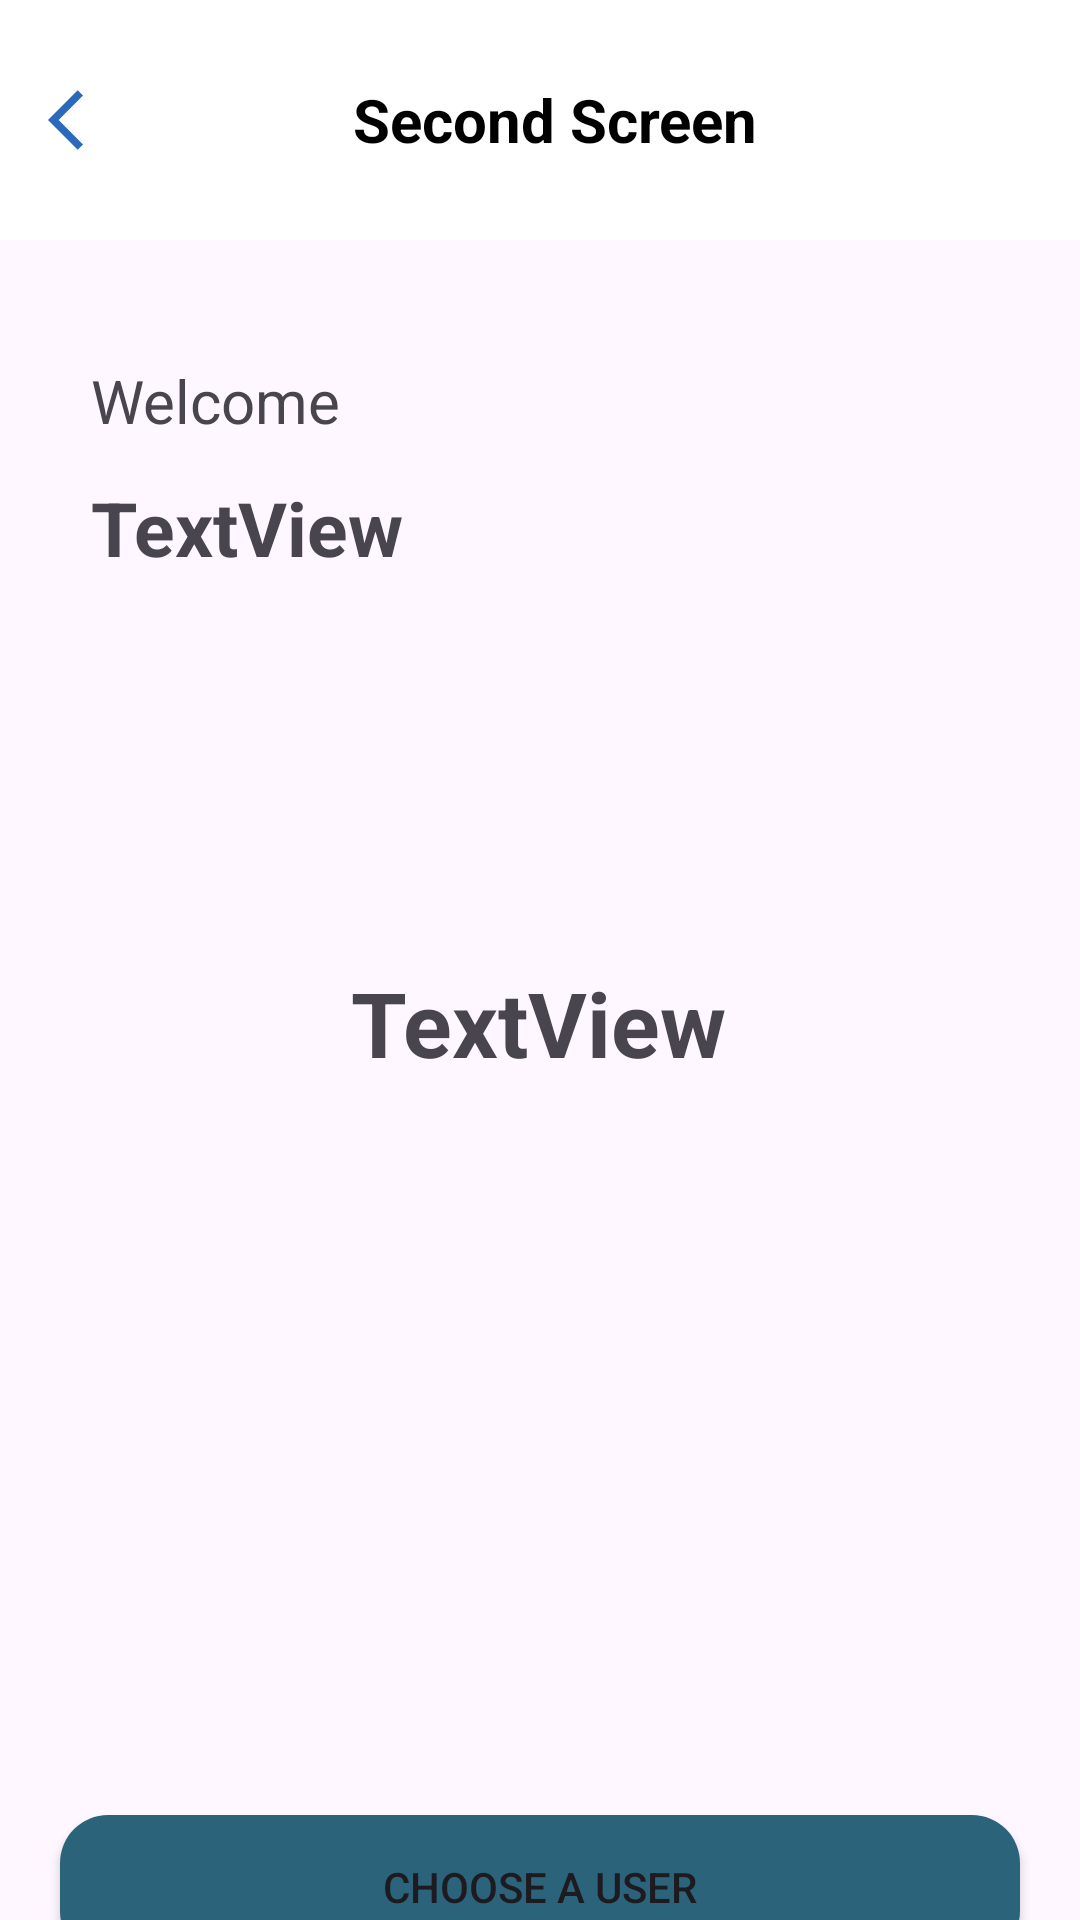

The Android layout XML behind this screen, and the referenced resources:
<!-- AndroidManifest.xml: application theme Theme.MyApplication -->
<!-- res/layout/activity_second.xml -->
<?xml version="1.0" encoding="utf-8"?>
<androidx.constraintlayout.widget.ConstraintLayout xmlns:android="http://schemas.android.com/apk/res/android"
    xmlns:app="http://schemas.android.com/apk/res-auto"
    xmlns:tools="http://schemas.android.com/tools"
    android:layout_width="match_parent"
    android:layout_height="match_parent"
    tools:context=".SecondActivity">

    <Button
        android:id="@+id/button_choose"
        android:layout_width="0dp"
        android:layout_height="wrap_content"
        android:layout_marginStart="20dp"
        android:layout_marginTop="244dp"
        android:layout_marginEnd="20dp"
        android:background="@drawable/edit_text_button"
        android:onClick="onChooseButtonClicked"
        android:text="Choose a user"
        android:theme="@style/MyButtonStyle"
        app:layout_constraintEnd_toEndOf="parent"
        app:layout_constraintHorizontal_bias="0.0"
        app:layout_constraintStart_toStartOf="parent"
        app:layout_constraintTop_toBottomOf="@+id/selected_user" />

    <TextView
        android:id="@+id/selected_user"
        android:layout_width="wrap_content"
        android:layout_height="wrap_content"
        android:text="TextView"
        android:textSize="30sp"
        android:textStyle="bold"
        app:layout_constraintBottom_toBottomOf="parent"
        app:layout_constraintEnd_toEndOf="parent"
        app:layout_constraintHorizontal_bias="0.498"
        app:layout_constraintStart_toStartOf="parent"
        app:layout_constraintTop_toBottomOf="@+id/toolbar"
        app:layout_constraintVertical_bias="0.463" />

    <TextView
        android:id="@+id/username"
        android:layout_width="wrap_content"
        android:layout_height="wrap_content"
        android:layout_marginTop="12dp"
        android:text="TextView"
        android:textSize="25sp"
        android:textStyle="bold"
        app:layout_constraintStart_toStartOf="@+id/welcome_text"
        app:layout_constraintTop_toBottomOf="@+id/welcome_text" />

    <TextView
        android:id="@+id/welcome_text"
        android:layout_width="wrap_content"
        android:layout_height="wrap_content"
        android:layout_marginTop="40dp"
        android:text="@string/welcome_text"
        android:textSize="20sp"
        app:layout_constraintEnd_toEndOf="parent"
        app:layout_constraintHorizontal_bias="0.11"
        app:layout_constraintStart_toStartOf="parent"
        app:layout_constraintTop_toBottomOf="@+id/toolbar" />

    <androidx.appcompat.widget.Toolbar
        android:id="@+id/toolbar"
        android:layout_width="0dp"
        android:layout_height="80dp"
        android:background="@color/white"
        android:theme="?attr/actionBarTheme"
        app:layout_constraintEnd_toEndOf="parent"
        app:layout_constraintHorizontal_bias="0.5"
        app:layout_constraintStart_toStartOf="parent"
        app:layout_constraintTop_toTopOf="parent">

        <ImageView
            android:id="@+id/icon_back"
            android:layout_width="wrap_content"
            android:layout_height="wrap_content"
            android:layout_gravity="center_vertical"
            android:contentDescription="back"
            android:src="@drawable/back_button" />

        <TextView
            android:id="@+id/name_tolbar"
            android:layout_width="match_parent"
            android:layout_height="wrap_content"
            android:layout_gravity="center_vertical"
            android:layout_marginEnd="30dp"
            android:gravity="center"
            android:text="@string/title_second_screen"
            android:textColor="@color/black"
            android:textSize="20sp"
            android:textStyle="bold" />

    </androidx.appcompat.widget.Toolbar>

</androidx.constraintlayout.widget.ConstraintLayout>
<!-- resources referenced by this layout -->
<resources>
  <color name="black">#FF000000</color>
  <color name="white">#FFFFFFFF</color>
  <!-- drawable back_button (drawable) -->
  <vector android:autoMirrored="true" android:height="24dp"
      android:tint="#2B69BA" android:viewportHeight="24"
      android:viewportWidth="24" android:width="24dp" xmlns:android="http://schemas.android.com/apk/res/android">
      <path android:fillColor="@android:color/white" android:pathData="M11.67,3.87L9.9,2.1 0,12l9.9,9.9 1.77,-1.77L3.54,12z"/>
  </vector>
  <!-- drawable edit_text_button (drawable) -->
  <?xml version="1.0" encoding="utf-8"?>
  <shape xmlns:android="http://schemas.android.com/apk/res/android"
      android:shape="rectangle">
  
      <solid android:color="@color/button"/>
      <corners android:radius="16dp" />
  
  </shape>
  <string name="title_second_screen">Second Screen</string>
  <string name="welcome_text">Welcome</string>
  <style name="MyButtonStyle" parent="ThemeOverlay.AppCompat">
          <item name="colorPrimary">#FF2B637B</item>
      </style>
  <style name="Theme.MyApplication" parent="Base.Theme.MyApplication" />
  <color name="button">#FF2B637B</color>
  <style name="Base.Theme.MyApplication" parent="Theme.Material3.DayNight.NoActionBar">
          
          
      </style>
</resources>
